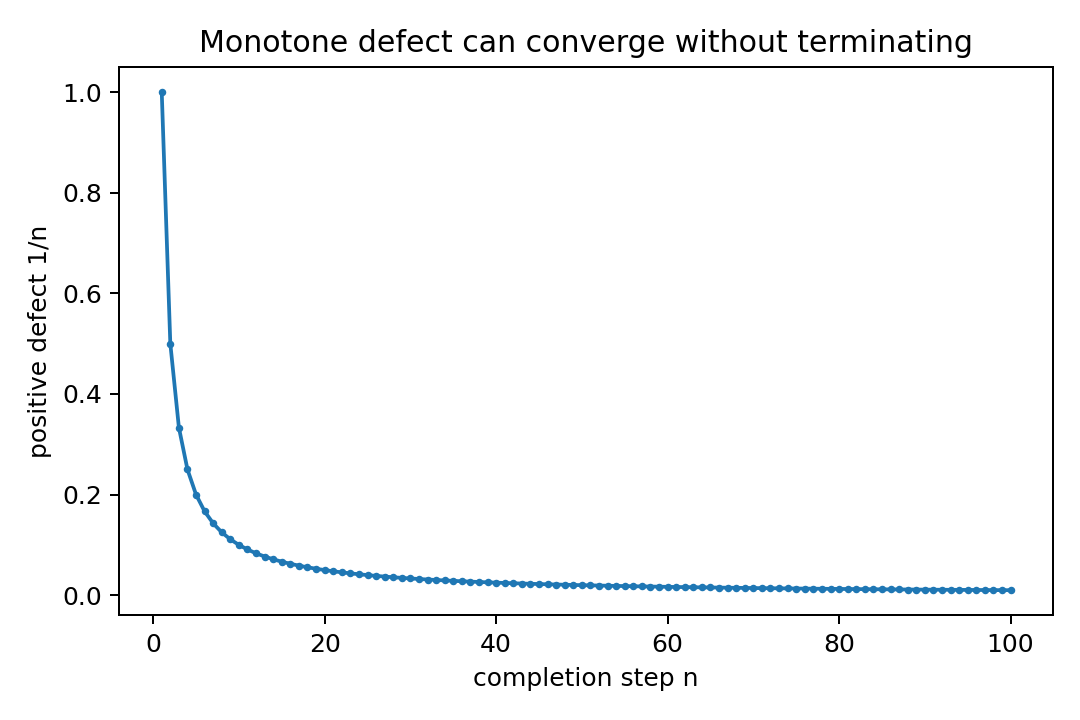

Values plotted in this chart, from the file beside it:
n, K, Theta, defect, complete
1, 2.0, 1.0, 1.0, False
2, 1.5, 1.0, 0.5, False
3, 1.333, 1.0, 0.3333, False
4, 1.25, 1.0, 0.25, False
5, 1.2, 1.0, 0.2, False
6, 1.167, 1.0, 0.1667, False
7, 1.143, 1.0, 0.1429, False
8, 1.125, 1.0, 0.125, False
9, 1.111, 1.0, 0.1111, False
10, 1.1, 1.0, 0.1, False
11, 1.091, 1.0, 0.09091, False
12, 1.083, 1.0, 0.08333, False
13, 1.077, 1.0, 0.07692, False
14, 1.071, 1.0, 0.07143, False
15, 1.067, 1.0, 0.06667, False
16, 1.062, 1.0, 0.0625, False
17, 1.059, 1.0, 0.05882, False
18, 1.056, 1.0, 0.05556, False
19, 1.053, 1.0, 0.05263, False
20, 1.05, 1.0, 0.05, False
21, 1.048, 1.0, 0.04762, False
22, 1.045, 1.0, 0.04545, False
23, 1.043, 1.0, 0.04348, False
24, 1.042, 1.0, 0.04167, False
25, 1.04, 1.0, 0.04, False
26, 1.038, 1.0, 0.03846, False
27, 1.037, 1.0, 0.03704, False
28, 1.036, 1.0, 0.03571, False
29, 1.034, 1.0, 0.03448, False
30, 1.033, 1.0, 0.03333, False
31, 1.032, 1.0, 0.03226, False
32, 1.031, 1.0, 0.03125, False
33, 1.03, 1.0, 0.0303, False
34, 1.029, 1.0, 0.02941, False
35, 1.029, 1.0, 0.02857, False
36, 1.028, 1.0, 0.02778, False
37, 1.027, 1.0, 0.02703, False
38, 1.026, 1.0, 0.02632, False
39, 1.026, 1.0, 0.02564, False
40, 1.025, 1.0, 0.025, False
41, 1.024, 1.0, 0.02439, False
42, 1.024, 1.0, 0.02381, False
43, 1.023, 1.0, 0.02326, False
44, 1.023, 1.0, 0.02273, False
45, 1.022, 1.0, 0.02222, False
46, 1.022, 1.0, 0.02174, False
47, 1.021, 1.0, 0.02128, False
48, 1.021, 1.0, 0.02083, False
49, 1.02, 1.0, 0.02041, False
50, 1.02, 1.0, 0.02, False
51, 1.02, 1.0, 0.01961, False
52, 1.019, 1.0, 0.01923, False
53, 1.019, 1.0, 0.01887, False
54, 1.019, 1.0, 0.01852, False
55, 1.018, 1.0, 0.01818, False
56, 1.018, 1.0, 0.01786, False
57, 1.018, 1.0, 0.01754, False
58, 1.017, 1.0, 0.01724, False
59, 1.017, 1.0, 0.01695, False
60, 1.017, 1.0, 0.01667, False
... 40 more rows
